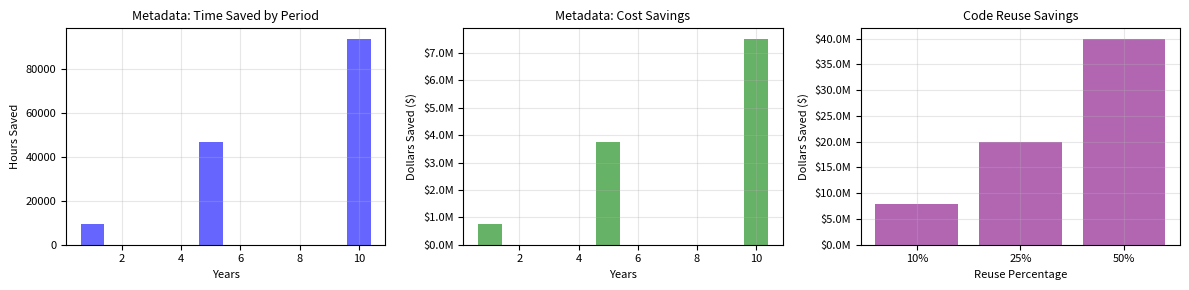

The script that saved this image:
# SPDX-License-Identifier: CC0-1.0
# SPDX-FileCopyrightText: 2025 Contributors to the CMS Knowledge Management Platform and Open Source Program Office
# This work is dedicated to the public domain under Creative Commons Zero 1.0 Universal


import matplotlib.pyplot as plt
import numpy as np


# Input variables for metadata automation
total_repositories = 10000
automated_percentage = 0.80
manual_time_minutes = 60  # Original manual time per repo
automated_time_minutes = 2  # Average automated processing time
manual_portion_time_minutes = 10  # Time for manual portion after automation
hourly_rate = 80  # Cost per hour
years_to_project = [1, 5, 10]


# Input variables for code reuse
avg_project_cost = 1000000  # $1M per project
num_projects = 100          # Number of new projects per year
reuse_rates = [0.10, 0.25, 0.50]
efficiency_factor = 0.8     # Adjustment for reuse implementation effort


def calculate_metadata_savings(repos, years):
    """Calculate time and cost savings for metadata automation"""
    # Original manual process time (in hours)
    original_time = (repos * manual_time_minutes) / 60

    # New process time (in hours)
    automated_repos = repos * automated_percentage
    manual_repos = repos * (1 - automated_percentage)
    new_time = (automated_repos * automated_time_minutes + 
                manual_repos * manual_portion_time_minutes) / 60

    # Calculate savings for each year
    time_saved = [int((original_time - new_time) * year) for year in years]
    cost_saved = [int(t * hourly_rate) for t in time_saved]

    return time_saved, cost_saved


def calculate_reuse_savings(avg_cost, num_proj, rates, efficiency=0.8):
    """Calculate potential savings from code reuse"""
    annual_spend = avg_cost * num_proj
    savings = []
    for rate in rates:
        savings.append(annual_spend * rate * efficiency)

    return annual_spend, savings

# Generate metadata savings data
time_saved, cost_saved = calculate_metadata_savings(total_repositories, years_to_project)

# Generate reuse savings data
annual_spend, reuse_savings = calculate_reuse_savings(avg_project_cost, num_projects, reuse_rates)

# Create figure with three subplots
fig, (ax1, ax2, ax3) = plt.subplots(1, 3, figsize=(12, 3))

# Time Savings Plot
ax1.bar(years_to_project, time_saved, color='blue', alpha=0.6)
ax1.set_title('Metadata: Time Saved by Period', fontsize=9)
ax1.set_xlabel('Years', fontsize=8)
ax1.set_ylabel('Hours Saved', fontsize=8)
ax1.grid(True, alpha=0.3)
ax1.tick_params(axis='both', which='major', labelsize=8)


# Cost Savings Plot
ax2.bar(years_to_project, cost_saved, color='green', alpha=0.6)
ax2.set_title('Metadata: Cost Savings', fontsize=9)
ax2.set_xlabel('Years', fontsize=8)
ax2.set_ylabel('Dollars Saved ($)', fontsize=8)
ax2.grid(True, alpha=0.3)
ax2.tick_params(axis='both', which='major', labelsize=8)
ax2.yaxis.set_major_formatter(plt.FuncFormatter(lambda x, p: f'${x/1e6:.1f}M'))


# Reuse Savings Plot
reuse_labels = ['10%', '25%', '50%']
ax3.bar(reuse_labels, reuse_savings, color='purple', alpha=0.6)
ax3.set_title('Code Reuse Savings', fontsize=9)
ax3.set_xlabel('Reuse Percentage', fontsize=8)
ax3.set_ylabel('Dollars Saved ($)', fontsize=8)
ax3.grid(True, alpha=0.3)
ax3.tick_params(axis='both', which='major', labelsize=8)
ax3.yaxis.set_major_formatter(plt.FuncFormatter(lambda x, p: f'${x/1e6:.1f}M'))

plt.tight_layout()


# Save plots
plt.savefig('combined_savings_reuse_plots.png', dpi=300, bbox_inches='tight')

# Print calculated values
print("\nMetadata Automation Savings:")

for i, year in enumerate(years_to_project):
    print(f"{year} Year(s): {time_saved[i]:,} hours (${cost_saved[i]:,})")

print("\nCode Reuse Potential Savings:")
print(f"Annual IT Spend: ${annual_spend:,.2f}")
for rate, saving in zip(reuse_labels, reuse_savings):
    print(f"At {rate} reuse: ${saving:,.2f}")
